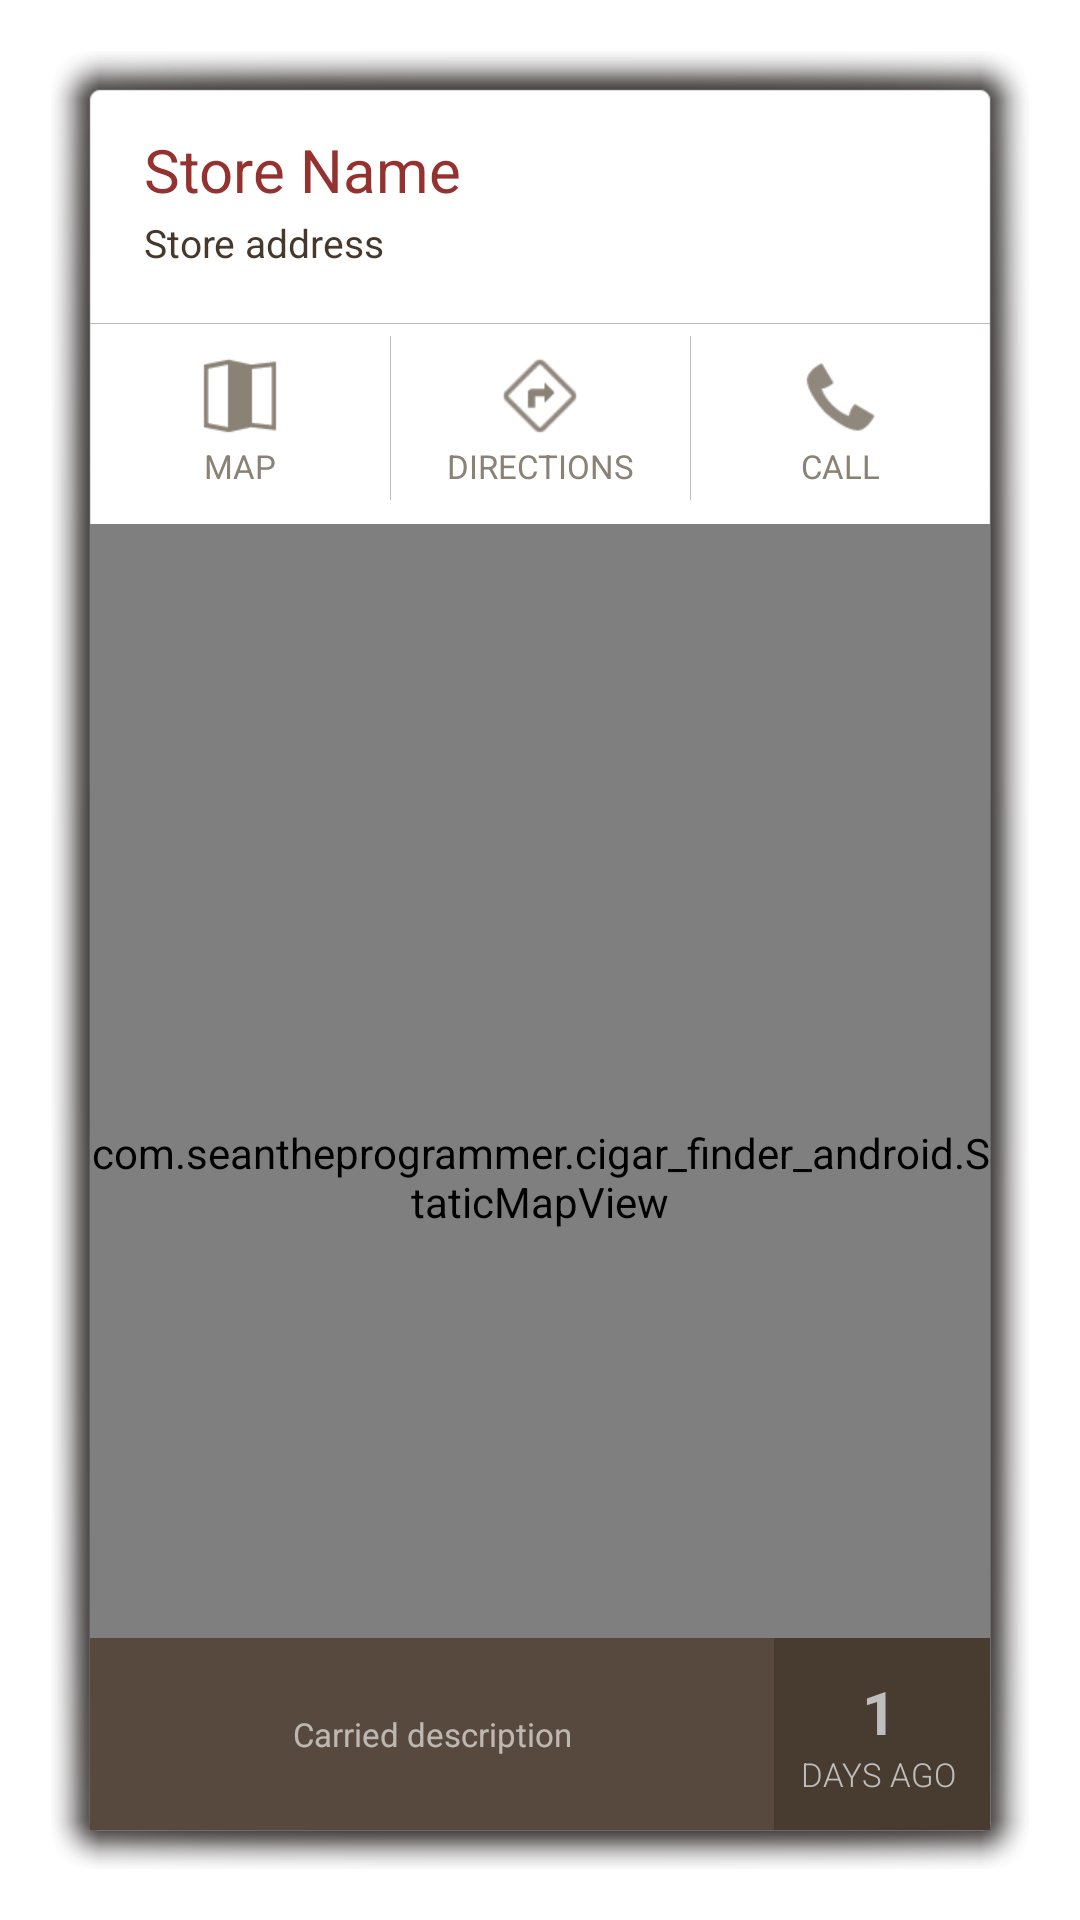

Write the Android layout XML for this screen, with the resource values it uses.
<!-- AndroidManifest.xml: application theme cigar_finder -->
<!-- res/layout/search_result_detail_fragment.xml -->
<?xml version="1.0" encoding="utf-8"?>
<FrameLayout xmlns:android="http://schemas.android.com/apk/res/android"
  android:layout_height="match_parent"
  android:layout_width="match_parent"
  android:padding="16dp"
  >
  <LinearLayout
    android:layout_width="match_parent"
    android:layout_height="match_parent"
    android:orientation="vertical"
    android:background="@drawable/detail_bg"
    >
    <LinearLayout
      android:layout_width="match_parent"
      android:layout_height="wrap_content"
      android:orientation="vertical"
      android:paddingLeft="18dp"
      android:paddingRight="18dp"
      android:paddingTop="10dp"
      android:paddingBottom="18dp"
      >
      <TextView
        android:id="@+id/store_name"
        android:layout_width="match_parent"
        android:layout_height="wrap_content"
        android:textSize="20sp"
        android:text="Store Name"
        android:textColor="#95312E"
        android:maxLines="1"
        android:ellipsize="end"
        />
      <TextView
        android:id="@+id/store_address"
        android:layout_width="match_parent"
        android:layout_height="wrap_content"
        android:layout_marginTop="2dp"
        android:textSize="13sp"
        android:text="Store address"
        android:textColor="#46382B"/>
    </LinearLayout>

    <View
      android:layout_height="1px"
      android:layout_width="match_parent"
      android:background="@color/divider_color" />
    <LinearLayout
      android:layout_width="match_parent"
      android:layout_height="wrap_content"
      android:orientation="horizontal">

      <Button
        android:id="@+id/store_map_button"
        android:text="@string/map"
        android:drawableTop="@drawable/ic_action_map"
        style="@style/search_result_detail_button"
        />
      <View style="@style/vertical_divider"/>
      <Button
        android:id="@+id/store_directions_button"
        android:text="@string/directions"
        android:drawableTop="@drawable/ic_action_directions"
        style="@style/search_result_detail_button"
        />
      <View style="@style/vertical_divider"/>
      <Button
        android:id="@+id/store_call_button"
        android:text="@string/call"
        android:drawableTop="@drawable/ic_action_phone_start"
        style="@style/search_result_detail_button"
        />
    </LinearLayout>
    <RelativeLayout
      android:layout_height="match_parent"
      android:layout_width="match_parent"
      >
      <com.seantheprogrammer.cigar_finder_android.StaticMapView
        android:id="@+id/static_map"
        android:layout_width="match_parent"
        android:layout_height="match_parent"
        android:layout_weight="1"
        android:scaleType="centerCrop"
        android:layout_marginTop="4dp"/>
      <LinearLayout
        android:layout_width="match_parent"
        android:layout_height="wrap_content"
        android:layout_alignParentBottom="true"
        android:orientation="horizontal"
        android:minHeight="64dp">
        <TextView
          android:id="@+id/last_reported"
          android:layout_height="match_parent"
          android:layout_width="match_parent"
          android:padding="8dp"
          android:textColor="#A6F6F4F3"
          android:background="#CC4E3C2F"
          android:textSize="11sp"
          android:text="Carried description"
          android:layout_weight="1"
          android:gravity="center"/>
        <LinearLayout
          android:id="@+id/last_updated_container"
          android:layout_height="wrap_content"
          android:layout_width="72dp"
          android:background="#483C31"
          android:paddingLeft="4dp"
          android:paddingRight="6dp"
          android:orientation="vertical"
          android:layout_weight="0"
          android:gravity="center"
          android:paddingTop="8dp"
          android:paddingBottom="8dp"
          android:minHeight="64dp">
          <TextView
            android:id="@+id/last_updated_at_number"
            android:layout_height="wrap_content"
            android:layout_width="wrap_content"
            android:text="1"
            android:gravity="center"
            android:textSize="20sp"
            android:textStyle="bold"
            android:layout_weight="0"
            />
          <TextView
            android:id="@+id/last_updated_at_text"
            android:layout_height="wrap_content"
            android:layout_width="wrap_content"
            android:text="days ago"
            android:textSize="11sp"
            android:textAllCaps="true"
            android:gravity="center_horizontal"
            style="@style/lightFont"
            />
        </LinearLayout>
      </LinearLayout>
    </RelativeLayout>
  </LinearLayout>
</FrameLayout>
<!-- resources referenced by this layout -->
<resources>
  <color name="divider_color">#C0BBB6</color>
  <!-- drawable ic_action_directions: png bitmap (drawable-hdpi, 57465 bytes) -->
  <!-- drawable ic_action_map: png bitmap (drawable-hdpi, 42288 bytes) -->
  <!-- drawable ic_action_phone_start: png bitmap (drawable-hdpi, 44346 bytes) -->
  <string name="call">Call</string>
  <string name="directions">Directions</string>
  <string name="map">Map</string>
  <style name="lightFont">
      
    </style>
  <style name="search_result_detail_button" parent="android:Widget.Holo.Light.Button.Borderless.Small">
      <item name="android:layout_width">fill_parent</item>
      <item name="android:layout_height">wrap_content</item>
      <item name="android:layout_weight">1</item>
      <item name="android:paddingTop">8dp</item>
      <item name="android:paddingBottom">8dp</item>
      <item name="android:textColor">#8B8276</item>
      <item name="android:textAllCaps">true</item>
      <item name="android:textSize">11sp</item>
    </style>
  <style name="vertical_divider">
      <item name="android:layout_marginTop">4dp</item>
      <item name="android:layout_marginBottom">4dp</item>
      <item name="android:layout_height">match_parent</item>
      <item name="android:layout_width">1px</item>
      <item name="android:background">@color/divider_color</item>
    </style>
  <style name="cigar_finder" parent="android:Theme.Holo">
      <item name="android:windowBackground">@drawable/background</item>
      <item name="android:listDivider">@drawable/list_divider</item>
      <item name="android:actionBarStyle">@style/cigar_finder.action_bar</item>
      <item name="android:windowContentOverlay">@drawable/action_bar_shadow</item>
      <item name="android:homeAsUpIndicator">@drawable/home_button</item>
      <item name="android:selectableItemBackground">@drawable/autocomplete_item</item>
      <item name="android:listViewStyle">@style/cigar_finder.list_style</item>
    </style>
  <!-- drawable background: png bitmap (drawable-land-ldpi, 975990 bytes) -->
  <!-- drawable list_divider (drawable) -->
  <?xml version="1.0" encoding="utf-8"?>
  <layer-list xmlns:android="http://schemas.android.com/apk/res/android">
    <item android:left="7dp">
      <bitmap
        android:src="@drawable/list_divider_image"
        android:tileMode="repeat"
        />
    </item>
  </layer-list>
  <style name="cigar_finder.action_bar" parent="android:Widget.Holo.ActionBar">
      <item name="android:background">@drawable/action_bar_background</item>
      <item name="android:displayOptions">showTitle</item>
    </style>
  <!-- drawable home_button: png bitmap (drawable-hdpi, 42881 bytes) -->
  <!-- drawable autocomplete_item (drawable) -->
  <?xml version="1.0" encoding="utf-8"?>
  <selector xmlns:android="http://schemas.android.com/apk/res/android">
    <item android:drawable="@drawable/autocomplete_selected_gradient"
      android:state_pressed="true"
      />
  </selector>
  <style name="cigar_finder.list_style" parent="android:Widget.Holo.ListView">
      <item name="android:listSelector">@drawable/autocomplete_item</item>
    </style>
  <!-- drawable list_divider_image: png bitmap (drawable-hdpi, 51618 bytes) -->
  <!-- drawable action_bar_background (drawable) -->
  <?xml version="1.0" encoding="utf-8"?>
  <shape xmlns:android="http://schemas.android.com/apk/res/android"
    android:shape="rectangle"
    >
    <gradient android:angle="270"
      android:startColor="#94312D"
      android:endColor="#8D3030" />
  </shape>
  <!-- drawable autocomplete_selected_gradient (drawable) -->
  <?xml version="1.0" encoding="utf-8"?>
  <shape xmlns:android="http://schemas.android.com/apk/res/android"
    android:shape="rectangle"
    >
    <gradient android:startColor="#953332"
      android:endColor="#75201B"
      android:angle="270"
      />
  </shape>
</resources>
